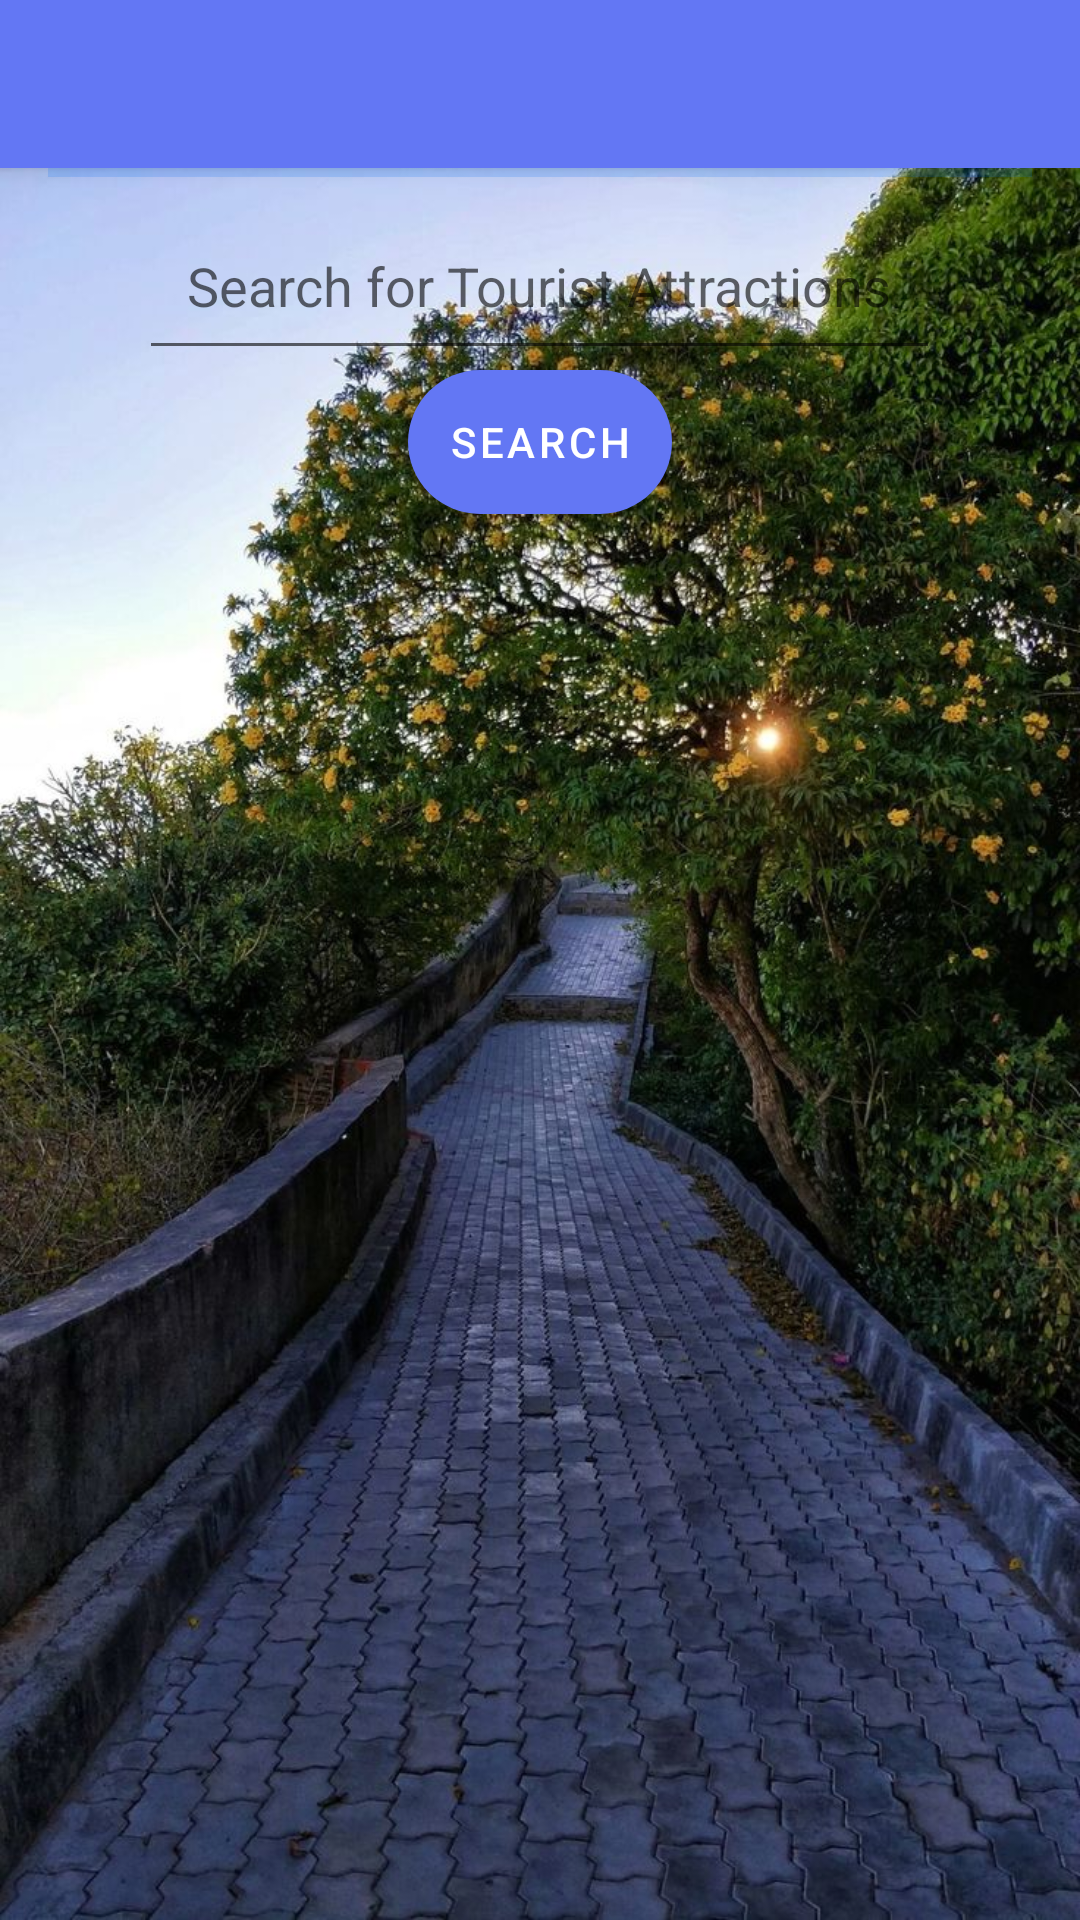

Reconstruct the res/layout file that produces this screen, plus the resources it refers to.
<!-- AndroidManifest.xml: application theme Theme.TourismApp -->
<!-- res/layout/app_bar_main.xml -->
<?xml version="1.0" encoding="utf-8"?>
<androidx.coordinatorlayout.widget.CoordinatorLayout xmlns:android="http://schemas.android.com/apk/res/android"
    xmlns:app="http://schemas.android.com/apk/res-auto"
    xmlns:tools="http://schemas.android.com/tools"
    android:layout_width="match_parent"
    android:layout_height="match_parent"
    android:background="@drawable/booked"
    tools:context=".MainActivity">

    
    <com.google.android.material.appbar.AppBarLayout
        android:layout_width="match_parent"
        android:layout_height="wrap_content"
        android:theme="@style/ThemeOverlay.AppCompat.Dark.ActionBar">

        <androidx.appcompat.widget.Toolbar
            android:id="@+id/toolbar"
            android:layout_width="match_parent"
            android:layout_height="?attr/actionBarSize"
            android:background="@color/colorPrimary"
            app:popupTheme="@style/ThemeOverlay.AppCompat.Light" />
    </com.google.android.material.appbar.AppBarLayout>

    
    <LinearLayout
        android:layout_width="match_parent"
        android:layout_height="match_parent"
        android:orientation="vertical"
        android:padding="16dp"
        android:gravity="center_vertical">

        
        <TextView
            android:layout_width="match_parent"
            android:layout_height="wrap_content"
            android:text="@string/search_for_tourist_destinations"
            android:textSize="20sp"
            android:gravity="center"
            android:background="#2D0073FF"
            android:padding="8dp" />

        
        <EditText
            android:id="@+id/searchInput"
            android:layout_width="wrap_content"
            android:layout_height="wrap_content"
            android:autofillHints="name"
            android:hint="@string/search_for_tourist_attractions"
            android:inputType="text"
            android:padding="16dp"
            android:minHeight="48dp"
            android:textSize="18sp"
            android:layout_marginTop="8dp"
            android:layout_gravity="center_horizontal"/>

        
        <Button
            android:id="@+id/searchButton"
            android:layout_width="wrap_content"
            android:layout_height="wrap_content"
            android:text="@string/search"
            android:layout_gravity="center"
            android:padding="8dp"
            android:background="@drawable/rounded_button"
            />

        
        <androidx.recyclerview.widget.RecyclerView
            android:id="@+id/recyclerView"
            android:layout_width="match_parent"
            android:layout_height="0dp"
            android:layout_weight="1"
            android:paddingTop="16dp" />

    </LinearLayout>
</androidx.coordinatorlayout.widget.CoordinatorLayout>
<!-- resources referenced by this layout -->
<resources>
  <color name="colorPrimary">#6377F4</color>
  <!-- drawable booked: jpg bitmap (drawable, 204014 bytes) -->
  <!-- drawable rounded_button (drawable) -->
  <?xml version="1.0" encoding="utf-8"?>
  <shape xmlns:android="http://schemas.android.com/apk/res/android">
      <solid android:color="@color/colorPrimary"/>
      <corners android:radius="100dp"/>
      <padding android:left="12dp" android:top="12dp" android:right="12dp" android:bottom="12dp"/> 
  </shape>
  <string name="search">Search</string>
  <string name="search_for_tourist_attractions">Search for Tourist Attractions</string>
  <string name="search_for_tourist_destinations">Search for Tourist Destinations</string>
  <style name="Theme.TourismApp" parent="Theme.MaterialComponents.DayNight.DarkActionBar">
          
          <item name="colorPrimary">@color/colorPrimary</item>
          <item name="colorPrimaryVariant">@color/purple_700</item>
          <item name="colorOnPrimary">@color/white</item>
          
          <item name="colorSecondary">@color/teal_200</item>
          <item name="colorSecondaryVariant">@color/teal_700</item>
          <item name="colorOnSecondary">@color/black</item>
          
          <item name="android:statusBarColor">?attr/colorPrimaryVariant</item>
          
      </style>
  <color name="purple_700">#FF3700B3</color>
  <color name="white">#FFFFFFFF</color>
  <color name="teal_200">#FF03DAC5</color>
  <color name="teal_700">#FF018786</color>
  <color name="black">#FF000000</color>
</resources>
